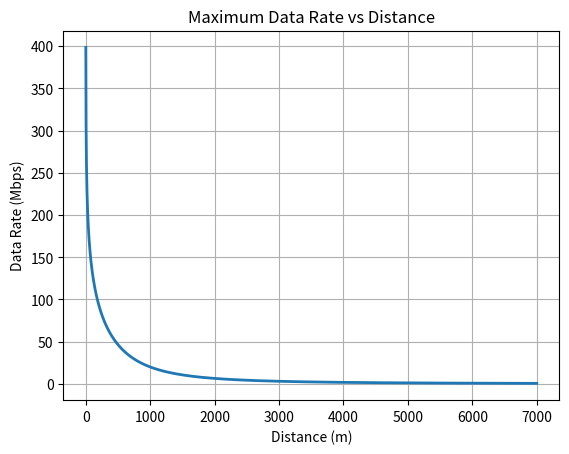
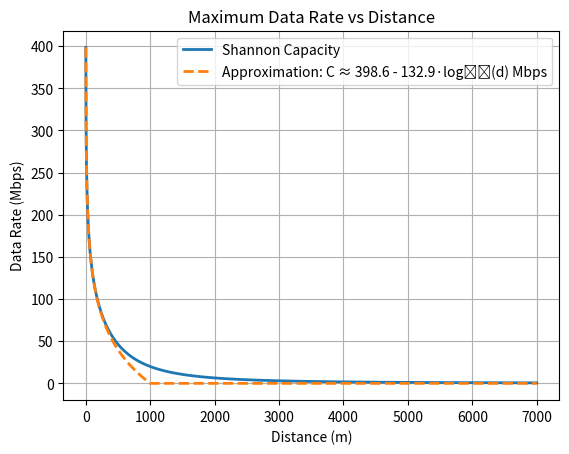

Reproduce these figures in Python, in order.
import numpy as np
import matplotlib.pyplot as plt
from scipy.special import erfc # for Q function

# Using the Shannon capacity formula, plot the maximum data rate as a function of distance for η =
# 2 and all other radio parameters the same as question # 2 above (assuming the simple path loss
# model, no fading) if the channel bandwidth is 20 MHz. Comment on the plot. Additionally, try to
# come up with a simple but approximately correct equation to describe how the rate varies
# with distance and show your approximate curve also on the same plot. Note that this does
# not have one right answer, many approximate equations may exist, but try to make your
# equation as simple and general as possible (would be ideal if your equation can explicitly
# account for the parameters PT , η).


# TODO: Need to double check these results and/or make plot look nicer
# TODO: Make equation to describe rate variation with distance and approximate curve on same plot


def qfunc(x):
    return 0.5 * erfc(x / np.sqrt(2))


pt_db = 0
kref_db = -20
d0 = 1
eta = 2
N0 = -80

d = np.arange(1, 7001)

pr_db = pt_db + kref_db - 10 * eta * np.log10(d / d0)
ebno_db = pr_db - N0
ebno_lin = 10 ** (ebno_db / 10)

W = 20 * (10 ** 6)


# Shannon capacity
C = W * np.log2(1 + ebno_lin)



plt.figure()
plt.plot(d, C / 1e6, linewidth=2)
plt.grid(True)
plt.xlabel('Distance (m)')
plt.ylabel('Data Rate (Mbps)')
plt.title('Maximum Data Rate vs Distance')
plt.show()

# High-SNR approximation
log2_10 = np.log2(10)
A = (W * log2_10 / 10) * (pt_db + kref_db - N0)
B = W * eta * log2_10

C_approx = A - B * np.log10(d)
C_approx = np.maximum(C_approx, 0)

plt.figure()
plt.plot(d, C / 1e6, linewidth=2, label='Shannon Capacity')
plt.plot(d, C_approx / 1e6, '--', linewidth=2, label=f'Approximation: C ≈ {A/1e6:.1f} - {B/1e6:.1f}·log₁₀(d) Mbps')
plt.grid(True)
plt.xlabel('Distance (m)')
plt.ylabel('Data Rate (Mbps)')
plt.title('Maximum Data Rate vs Distance')
plt.legend()
plt.show()